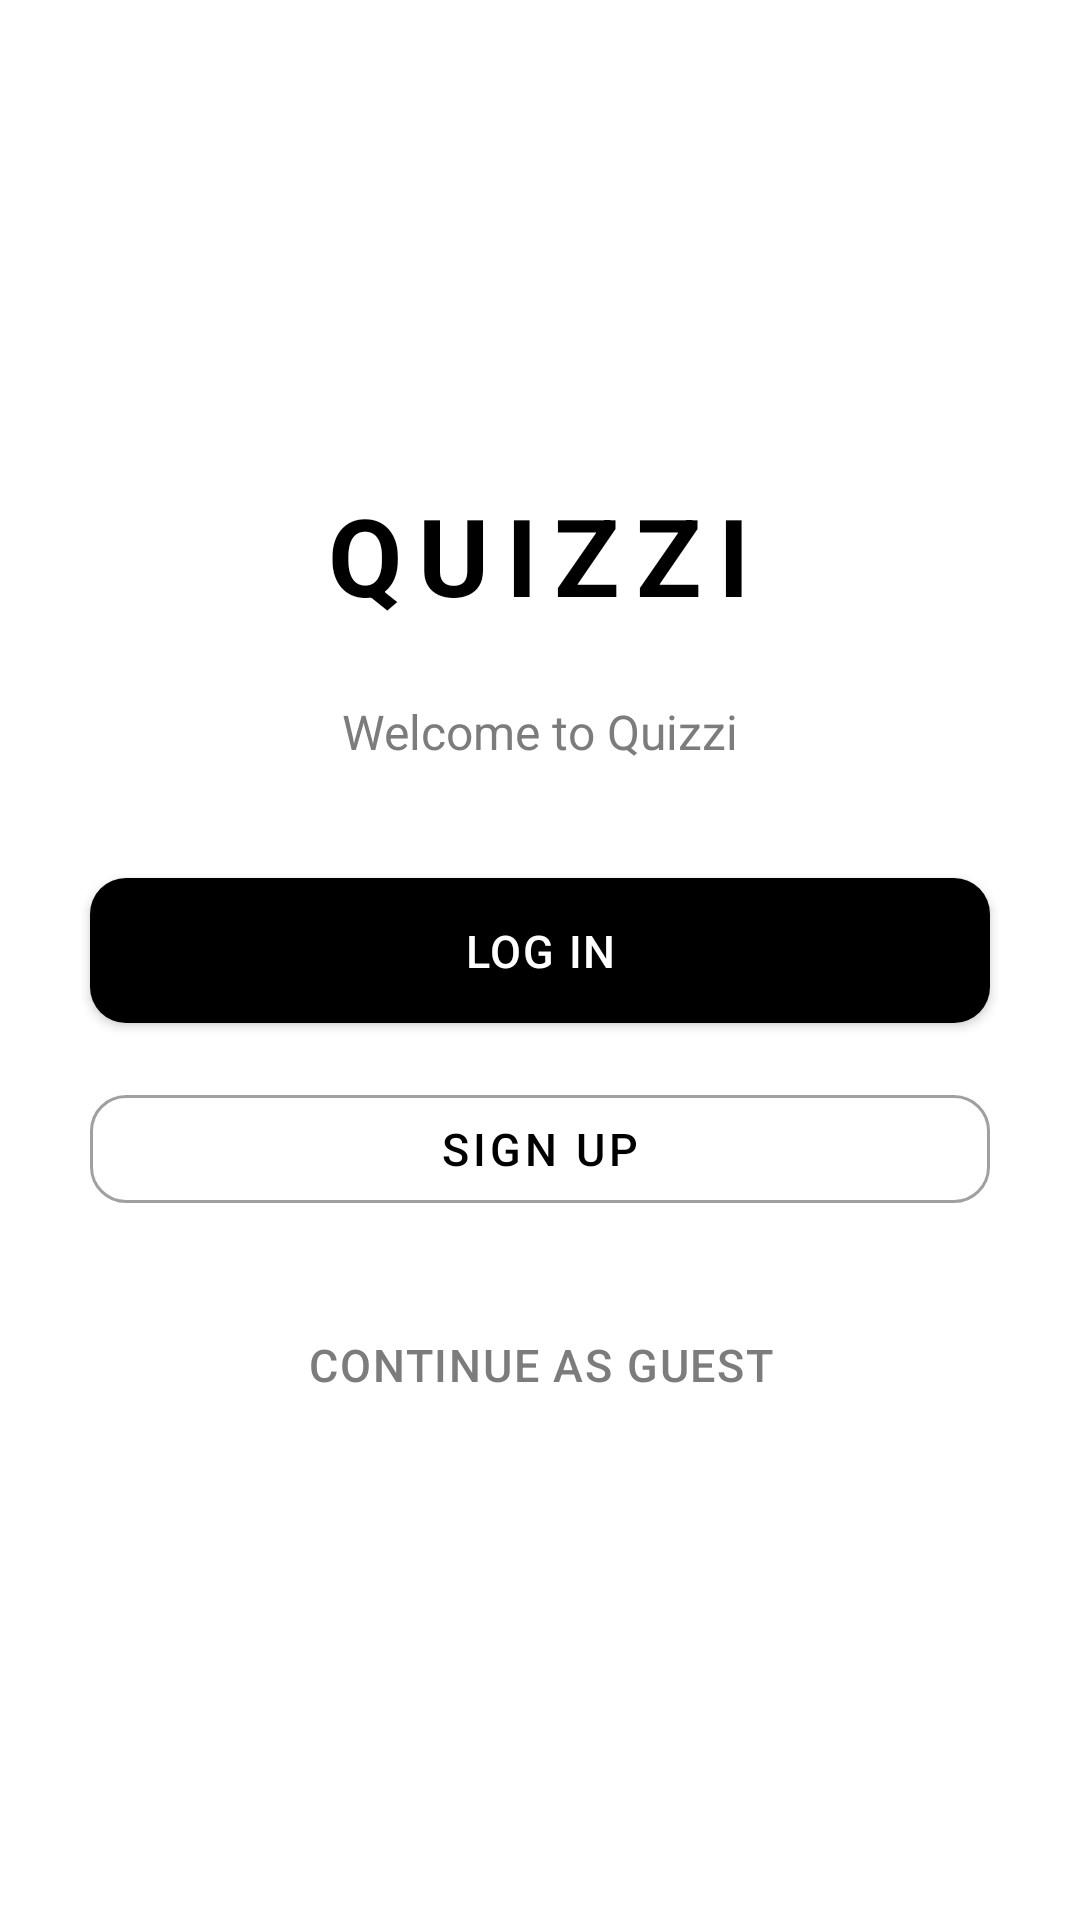

Android layout source for this screen:
<!-- AndroidManifest.xml: application theme Theme.Quizzi -->
<!-- res/layout/activity_auth.xml -->
<?xml version="1.0" encoding="utf-8"?>
<ScrollView xmlns:android="http://schemas.android.com/apk/res/android"
    xmlns:app="http://schemas.android.com/apk/res-auto"
    android:layout_width="match_parent"
    android:layout_height="match_parent"
    android:background="@color/bg_white"
    android:fillViewport="true">

    <LinearLayout
        android:layout_width="match_parent"
        android:layout_height="wrap_content"
        android:gravity="center_horizontal"
        android:orientation="vertical"
        android:padding="24dp">

        <View
            android:layout_width="0dp"
            android:layout_height="0dp"
            android:layout_weight="1" />

        <TextView
            android:layout_width="wrap_content"
            android:layout_height="wrap_content"
            android:text="QUIZZI"
            android:textColor="@color/text_primary"
            android:textSize="36sp"
            android:textStyle="bold"
            android:letterSpacing="0.15"
            android:layout_marginBottom="8dp" />

        
        <LinearLayout
            android:id="@+id/welcomeView"
            android:layout_width="match_parent"
            android:layout_height="wrap_content"
            android:orientation="vertical"
            android:gravity="center"
            android:layout_marginTop="16dp">

            <TextView
                android:layout_width="wrap_content"
                android:layout_height="wrap_content"
                android:text="Welcome to Quizzi"
                android:textColor="@color/text_muted"
                android:textSize="16sp"
                android:layout_marginBottom="32dp" />

            <com.google.android.material.button.MaterialButton
                android:id="@+id/btnLogin"
                android:layout_width="300dp"
                android:layout_height="wrap_content"
                android:text="LOG IN"
                style="@style/QuizziButton.Black" />

            <com.google.android.material.button.MaterialButton
                android:id="@+id/btnSignup"
                android:layout_width="300dp"
                android:layout_height="wrap_content"
                android:text="SIGN UP"
                android:layout_marginTop="12dp"
                style="@style/QuizziButton.Outline" />

            <com.google.android.material.button.MaterialButton
                android:id="@+id/btnGuest"
                android:layout_width="300dp"
                android:layout_height="wrap_content"
                android:text="CONTINUE AS GUEST"
                android:layout_marginTop="24dp"
                android:textColor="@color/text_muted"
                android:textSize="15sp"
                android:letterSpacing="0.04"
                app:rippleColor="@color/text_light"
                style="@style/Widget.MaterialComponents.Button.TextButton" />
        </LinearLayout>

        
        <LinearLayout
            android:id="@+id/loginView"
            android:layout_width="match_parent"
            android:layout_height="wrap_content"
            android:orientation="vertical"
            android:gravity="center"
            android:layout_marginTop="16dp"
            android:visibility="gone">

            <TextView
                android:layout_width="wrap_content"
                android:layout_height="wrap_content"
                android:text="Sign in"
                android:textColor="@color/text_primary"
                android:textSize="24sp"
                android:textStyle="bold"
                android:layout_marginBottom="24dp" />

            <EditText
                android:id="@+id/loginEmail"
                android:layout_width="300dp"
                android:layout_height="wrap_content"
                android:hint="Email or username"
                android:inputType="textEmailAddress"
                android:padding="14dp"
                android:background="@drawable/bg_input_field"
                android:textColor="@color/text_primary"
                android:textColorHint="@color/text_light"
                android:textSize="16sp"
                android:importantForAutofill="no" />

            <EditText
                android:id="@+id/loginPassword"
                android:layout_width="300dp"
                android:layout_height="wrap_content"
                android:hint="Password"
                android:inputType="textPassword"
                android:padding="14dp"
                android:background="@drawable/bg_input_field"
                android:textColor="@color/text_primary"
                android:textColorHint="@color/text_light"
                android:textSize="16sp"
                android:layout_marginTop="12dp"
                android:importantForAutofill="no" />

            <TextView
                android:id="@+id/loginError"
                android:layout_width="wrap_content"
                android:layout_height="wrap_content"
                android:textColor="@color/wrong_red"
                android:textSize="14sp"
                android:textStyle="bold"
                android:layout_marginTop="8dp"
                android:visibility="gone" />

            <com.google.android.material.button.MaterialButton
                android:id="@+id/btnDoLogin"
                android:layout_width="300dp"
                android:layout_height="wrap_content"
                android:text="SIGN IN"
                android:layout_marginTop="20dp"
                style="@style/QuizziButton.Black" />

            <TextView
                android:id="@+id/loginToSignup"
                android:layout_width="wrap_content"
                android:layout_height="wrap_content"
                android:text="Don't have an account? Sign up"
                android:textColor="@color/text_muted"
                android:textSize="14sp"
                android:layout_marginTop="16dp"
                android:clickable="true"
                android:focusable="true" />

            <TextView
                android:id="@+id/loginBack"
                android:layout_width="wrap_content"
                android:layout_height="wrap_content"
                android:text="Back"
                android:textColor="@color/text_primary"
                android:textSize="14sp"
                android:textStyle="bold"
                android:layout_marginTop="12dp"
                android:clickable="true"
                android:focusable="true" />
        </LinearLayout>

        
        <LinearLayout
            android:id="@+id/signupView"
            android:layout_width="match_parent"
            android:layout_height="wrap_content"
            android:orientation="vertical"
            android:gravity="center"
            android:layout_marginTop="16dp"
            android:visibility="gone">

            <TextView
                android:layout_width="wrap_content"
                android:layout_height="wrap_content"
                android:text="Create account"
                android:textColor="@color/text_primary"
                android:textSize="24sp"
                android:textStyle="bold"
                android:layout_marginBottom="24dp" />

            <EditText
                android:id="@+id/signupDisplayName"
                android:layout_width="300dp"
                android:layout_height="wrap_content"
                android:hint="Display name"
                android:inputType="textPersonName"
                android:padding="14dp"
                android:background="@drawable/bg_input_field"
                android:textColor="@color/text_primary"
                android:textColorHint="@color/text_light"
                android:textSize="16sp"
                android:importantForAutofill="no" />

            <EditText
                android:id="@+id/signupEmail"
                android:layout_width="300dp"
                android:layout_height="wrap_content"
                android:hint="Email or username"
                android:inputType="textEmailAddress"
                android:padding="14dp"
                android:background="@drawable/bg_input_field"
                android:textColor="@color/text_primary"
                android:textColorHint="@color/text_light"
                android:textSize="16sp"
                android:layout_marginTop="12dp"
                android:importantForAutofill="no" />

            <EditText
                android:id="@+id/signupPassword"
                android:layout_width="300dp"
                android:layout_height="wrap_content"
                android:hint="Password"
                android:inputType="textPassword"
                android:padding="14dp"
                android:background="@drawable/bg_input_field"
                android:textColor="@color/text_primary"
                android:textColorHint="@color/text_light"
                android:textSize="16sp"
                android:layout_marginTop="12dp"
                android:importantForAutofill="no" />

            <TextView
                android:id="@+id/signupError"
                android:layout_width="wrap_content"
                android:layout_height="wrap_content"
                android:textColor="@color/wrong_red"
                android:textSize="14sp"
                android:textStyle="bold"
                android:layout_marginTop="8dp"
                android:visibility="gone" />

            <com.google.android.material.button.MaterialButton
                android:id="@+id/btnDoSignup"
                android:layout_width="300dp"
                android:layout_height="wrap_content"
                android:text="SIGN UP"
                android:layout_marginTop="20dp"
                style="@style/QuizziButton.Black" />

            <TextView
                android:id="@+id/signupToLogin"
                android:layout_width="wrap_content"
                android:layout_height="wrap_content"
                android:text="Already have an account? Sign in"
                android:textColor="@color/text_muted"
                android:textSize="14sp"
                android:layout_marginTop="16dp"
                android:clickable="true"
                android:focusable="true" />

            <TextView
                android:id="@+id/signupBack"
                android:layout_width="wrap_content"
                android:layout_height="wrap_content"
                android:text="Back"
                android:textColor="@color/text_primary"
                android:textSize="14sp"
                android:textStyle="bold"
                android:layout_marginTop="12dp"
                android:clickable="true"
                android:focusable="true" />
        </LinearLayout>

        <View
            android:layout_width="0dp"
            android:layout_height="0dp"
            android:layout_weight="1" />
    </LinearLayout>
</ScrollView>
<!-- resources referenced by this layout -->
<resources>
  <color name="bg_white">#FFFFFF</color>
  <color name="text_light">#A0A0A0</color>
  <color name="text_muted">#7C7C7C</color>
  <color name="text_primary">#000000</color>
  <color name="wrong_red">#E74C3C</color>
  <!-- drawable bg_input_field (drawable) -->
  <?xml version="1.0" encoding="utf-8"?>
  <selector xmlns:android="http://schemas.android.com/apk/res/android">
      <item android:state_focused="true">
          <shape android:shape="rectangle">
              <solid android:color="#FFFFFF" />
              <corners android:radius="12dp" />
              <stroke android:width="2dp" android:color="#000000" />
          </shape>
      </item>
      <item>
          <shape android:shape="rectangle">
              <solid android:color="#FFFFFF" />
              <corners android:radius="12dp" />
              <stroke android:width="2dp" android:color="#E6E6E6" />
          </shape>
      </item>
  </selector>
  <style name="QuizziButton.Black" parent="QuizziButton">
          <item name="backgroundTint">@color/black</item>
          <item name="android:textColor">@color/white</item>
      </style>
  <style name="QuizziButton.Outline" parent="Widget.MaterialComponents.Button.OutlinedButton">
          <item name="cornerRadius">12dp</item>
          <item name="android:textAllCaps">true</item>
          <item name="android:textSize">15sp</item>
          <item name="android:textColor">@color/text_primary</item>
          <item name="strokeColor">@color/text_light</item>
      </style>
  <style name="Theme.Quizzi" parent="Theme.MaterialComponents.DayNight.NoActionBar">
          <item name="colorPrimary">@color/black</item>
          <item name="colorPrimaryDark">@color/black</item>
          <item name="colorAccent">@color/black</item>
          <item name="android:statusBarColor">@color/bg_white</item>
          <item name="android:navigationBarColor">@color/bg_white</item>
          <item name="android:windowBackground">@color/bg_white</item>
          <item name="android:windowLightStatusBar">true</item>
      </style>
  <style name="QuizziButton" parent="Widget.MaterialComponents.Button">
          <item name="cornerRadius">12dp</item>
          <item name="android:textAllCaps">true</item>
          <item name="android:textSize">15sp</item>
          <item name="android:letterSpacing">0.04</item>
          <item name="android:paddingTop">14dp</item>
          <item name="android:paddingBottom">14dp</item>
      </style>
  <color name="black">#000000</color>
  <color name="white">#FFFFFF</color>
</resources>
